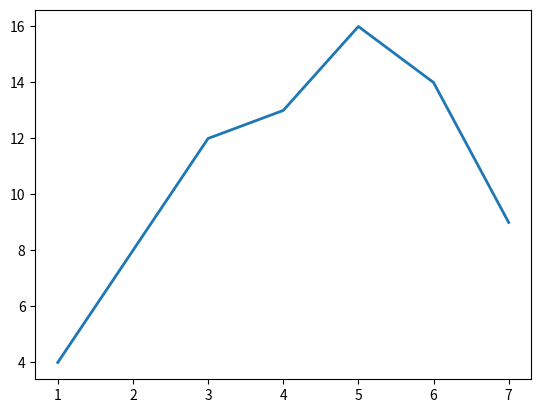

Python code for this plot:
import matplotlib.pyplot as plt
x = [1,2,3,4,5,6,7]
y = [4,8,12,13,16,14,9]
plt.plot(x,y,ls='-',lw=2,label="plotfigure")
plt.show()
